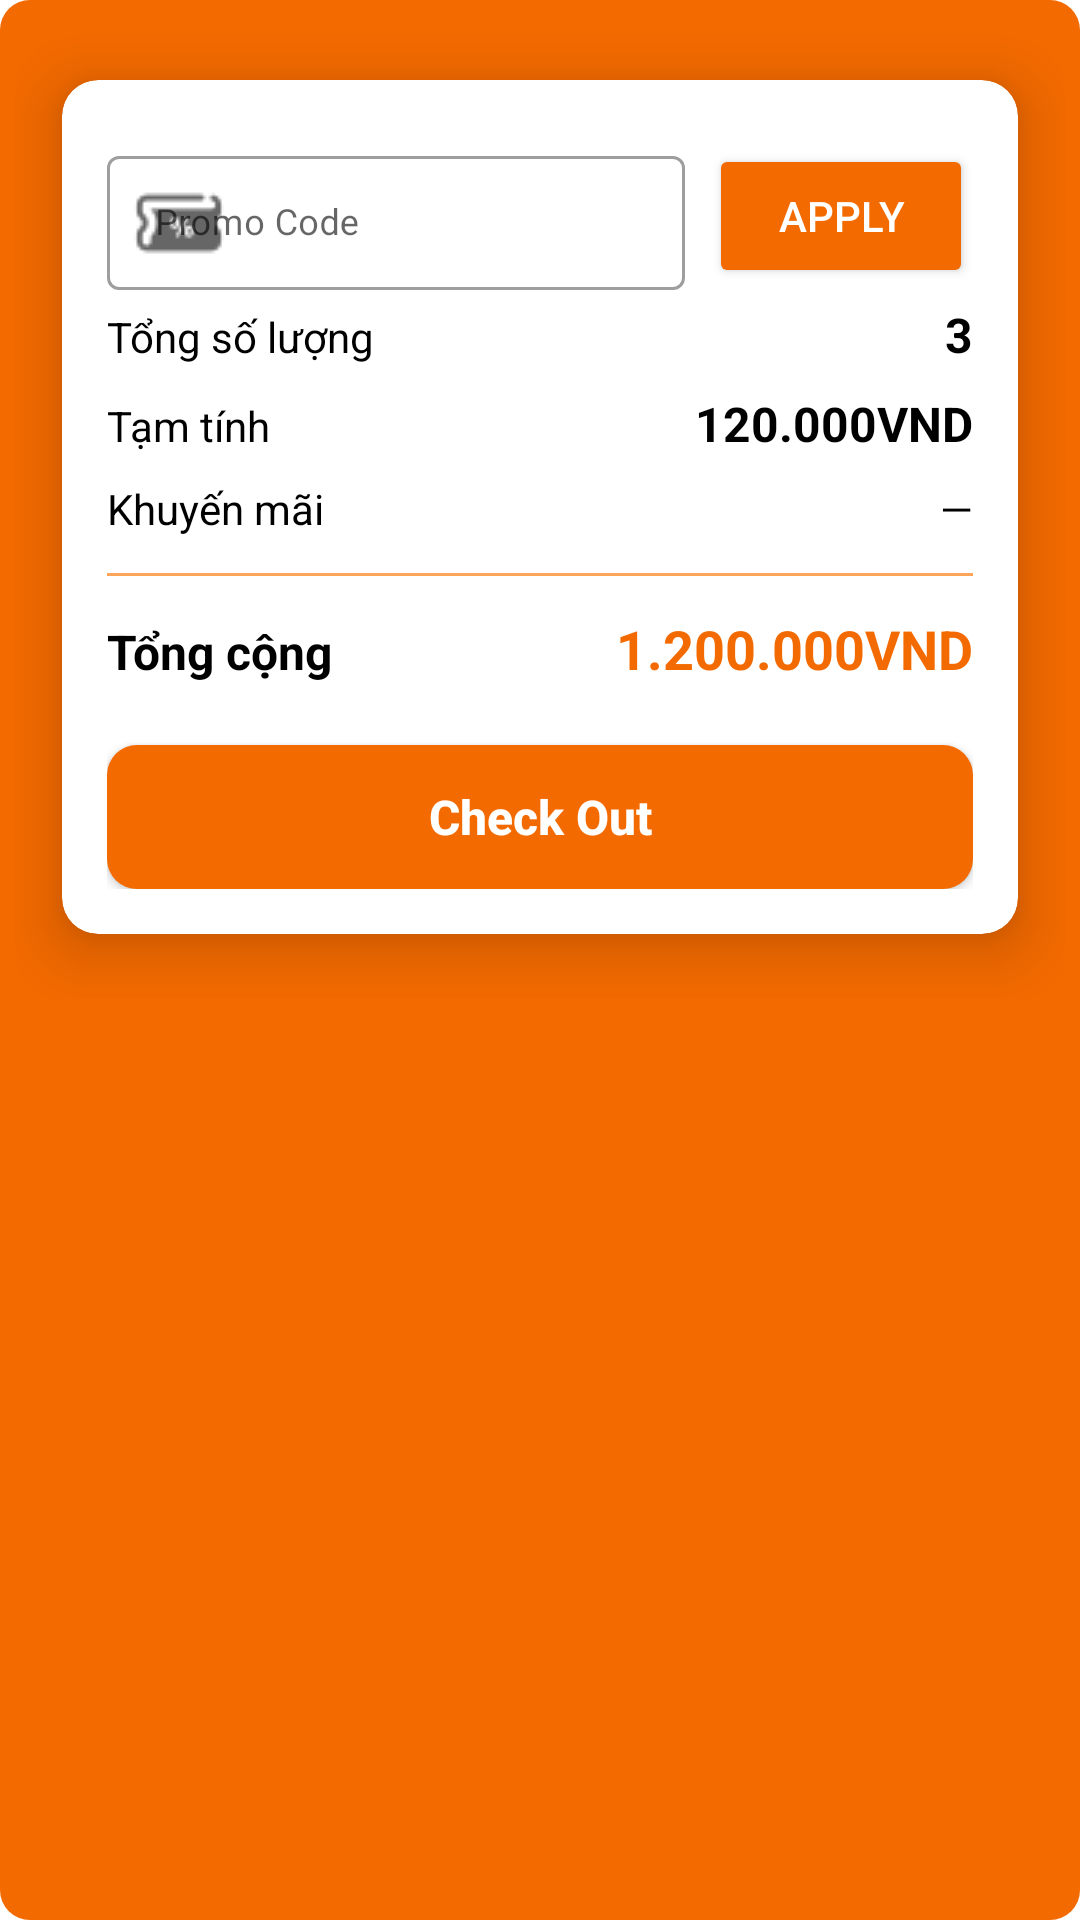

The Android layout XML behind this screen, and the referenced resources:
<!-- AndroidManifest.xml: application theme Theme.FoodSellingApp -->
<!-- res/layout/fragment_user__shopping_cart.xml -->
<?xml version="1.0" encoding="utf-8"?>
<ScrollView xmlns:android="http://schemas.android.com/apk/res/android"
    xmlns:app="http://schemas.android.com/apk/res-auto"
    xmlns:tools="http://schemas.android.com/tools"
    android:layout_width="match_parent"
    android:layout_height="match_parent"
    android:background="@drawable/checkout_frame"
    android:backgroundTint="@color/defaultBorderFlagColor"
    android:orientation="vertical"
    android:tag="fgm_shoppingcart"
    android:layout_marginBottom="40dp"
    tools:context=".User_ShoppingCartFragment">

    <LinearLayout
        android:layout_width="match_parent"
        android:layout_height="match_parent"
        android:orientation="vertical">

        <LinearLayout
            android:layout_width="match_parent"
            android:layout_height="wrap_content"
            android:orientation="vertical">

            <androidx.recyclerview.widget.RecyclerView
                android:id="@+id/listGioHang"
                android:layout_width="match_parent"
                android:layout_height="wrap_content" />
        </LinearLayout>


        <LinearLayout
            android:layout_width="match_parent"
            android:layout_height="wrap_content"
            android:layout_margin="5dp"
            android:orientation="vertical">

            <androidx.cardview.widget.CardView
                app:cardElevation="12dp"
                android:layout_width="match_parent"
                android:layout_height="wrap_content"
                app:cardCornerRadius="12dp"
app:cardUseCompatPadding="true"
                app:cardBackgroundColor="@color/white">

                <LinearLayout
                    android:layout_width="match_parent"
                    android:layout_height="wrap_content"
                    android:orientation="vertical"
                    android:padding="15dp">

                    
                    <LinearLayout
                        android:layout_width="match_parent"
                        android:layout_height="wrap_content"
                        android:orientation="horizontal"
                        android:layout_marginTop="5dp">

                        <com.google.android.material.textfield.TextInputLayout
                            android:layout_width="0dp"
                            android:layout_height="50dp"
                            android:layout_weight="1"
                            android:hint="Promo Code"
                            app:startIconDrawable="@drawable/ic_voucher"
                            app:helperTextTextColor="@android:color/darker_gray"
                            app:errorTextColor="@android:color/holo_red_dark"
                            style="@style/Widget.MaterialComponents.TextInputLayout.OutlinedBox">

                            <com.google.android.material.textfield.TextInputEditText
                                android:id="@+id/edtName"
                                android:layout_width="match_parent"
                                android:layout_height="wrap_content"
                                android:textSize="12sp"
                                android:textColor="@color/black"
                              />
                        </com.google.android.material.textfield.TextInputLayout>

                        <Button
                            android:layout_marginTop="-5dp"
                            android:id="@+id/btnApplyPromo"
                            android:layout_width="wrap_content"
                            android:layout_height="wrap_content"
                            android:text="Apply"
                            android:backgroundTint="@color/camDam"
                            android:textColor="@android:color/white"
                            android:layout_marginStart="8dp" />
                    </LinearLayout>

                    
                    <LinearLayout
                        android:layout_width="match_parent"
                        android:layout_height="wrap_content"
                        android:orientation="horizontal"
                        android:paddingVertical="4dp">

                        <TextView
                            android:layout_width="0dp"
                            android:layout_height="wrap_content"
                            android:layout_weight="1"
                            android:text="Tổng số lượng"
                            android:textColor="@android:color/black"
                            android:textSize="14sp" />

                        <TextView
                            android:id="@+id/sumSL"
                            android:layout_width="wrap_content"
                            android:layout_height="wrap_content"
                            android:text="3"
                            android:textColor="@android:color/black"
                            android:textSize="16sp"
                            android:textStyle="bold" />
                    </LinearLayout>

                    
                    <LinearLayout
                        android:layout_width="match_parent"
                        android:layout_height="wrap_content"
                        android:orientation="horizontal"
                        android:paddingVertical="4dp">

                        <TextView
                            android:layout_width="0dp"
                            android:layout_height="wrap_content"
                            android:layout_weight="1"
                            android:text="Tạm tính"
                            android:textColor="@android:color/black"
                            android:textSize="14sp" />

                        <TextView
                            android:id="@+id/subTotal"
                            android:layout_width="wrap_content"
                            android:layout_height="wrap_content"
                            android:text="120.000VND"
                            android:textColor="@android:color/black"
                            android:textSize="16sp"
                            android:textStyle="bold" />
                    </LinearLayout>

                    
                    <LinearLayout
                        android:layout_width="match_parent"
                        android:layout_height="wrap_content"
                        android:orientation="horizontal"
                        android:paddingVertical="4dp">

                        <TextView
                            android:layout_width="0dp"
                            android:layout_height="wrap_content"
                            android:layout_weight="1"
                            android:text="Khuyến mãi"
                            android:textColor="@android:color/black"
                            android:textSize="14sp" />

                        <TextView
                            android:id="@+id/khuyenmai"
                            android:layout_width="wrap_content"
                            android:layout_height="wrap_content"
                            android:text="—"
                            android:textColor="@android:color/black"
                            android:textSize="14sp" />
                    </LinearLayout>

                    
                    <View
                        android:layout_width="match_parent"
                        android:layout_height="1dp"
                        android:layout_marginVertical="8dp"
                        android:background="@color/cam" />

                    
                    <LinearLayout
                        android:layout_width="match_parent"
                        android:layout_height="wrap_content"
                        android:orientation="horizontal"
                        android:paddingVertical="4dp">

                        <TextView
                            android:layout_width="0dp"
                            android:layout_height="wrap_content"
                            android:layout_weight="1"
                            android:text="Tổng cộng"
                            android:textColor="@android:color/black"
                            android:textSize="16sp"
                            android:textStyle="bold" />

                        <TextView
                            android:id="@+id/total"
                            android:layout_width="wrap_content"
                            android:layout_height="wrap_content"
                            android:text="1.200.000VND"
                            android:textColor="@color/camDam"
                            android:textSize="18sp"
                            android:textStyle="bold" />
                    </LinearLayout>

                    
                    <androidx.appcompat.widget.AppCompatButton
                        android:id="@+id/btnCheckout"
                        android:layout_width="match_parent"
                        android:layout_height="48dp"
                        android:layout_marginTop="16dp"
                        android:background="@drawable/checkout_frame"
                        android:text="Check Out"
                        android:textAllCaps="false"
                        android:textColor="@android:color/white"
                        android:textSize="16sp"
                        android:textStyle="bold" />
                </LinearLayout>
            </androidx.cardview.widget.CardView>
        </LinearLayout>
    </LinearLayout>

</ScrollView>
<!-- resources referenced by this layout -->
<resources>
  <color name="black">#FF000000</color>
  <color name="cam">#FFA45B</color>
  <color name="camDam">#F36A00</color>
  <color name="white">#FFFFFFFF</color>
  <!-- drawable checkout_frame (drawable) -->
  <?xml version="1.0" encoding="utf-8"?>
  <shape xmlns:android="http://schemas.android.com/apk/res/android" android:shape="rectangle">
  <solid android:color="@color/camDam"/>
  <corners android:radius="10dp"/>
  </shape>
  <!-- drawable ic_voucher: png bitmap (drawable, 623 bytes) -->
  <style name="Theme.FoodSellingApp" parent="Theme.MaterialComponents.DayNight.NoActionBar">
          
           <item name="colorPrimary">@color/camDam</item>
      </style>
</resources>
